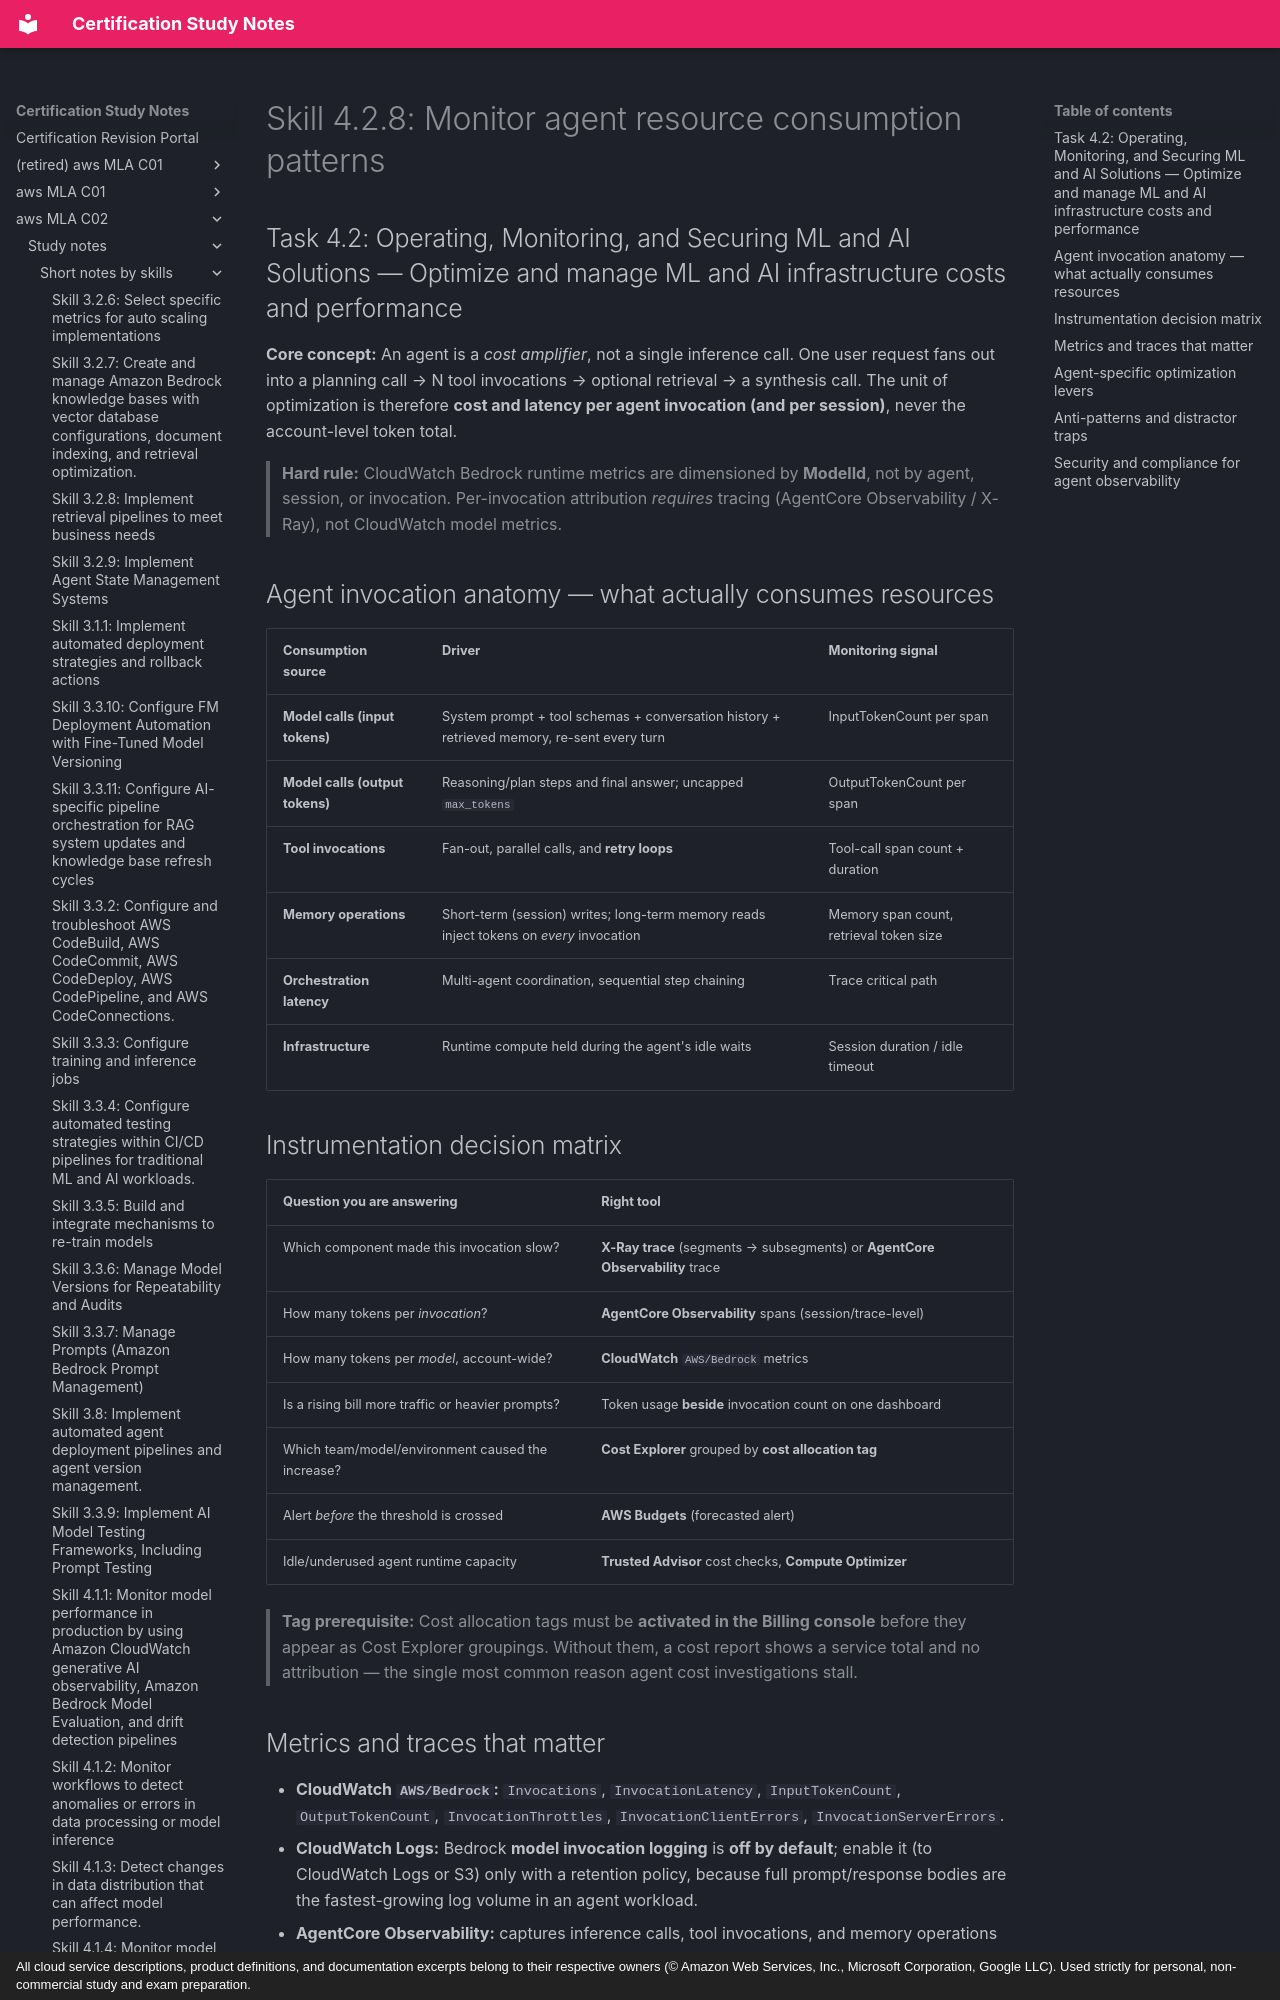

repository: monitus2022/cert_study_notes · page: aws_MLA_C02/study_notes/short_notes_by_skills/4.2.8/index.html · generator: mkdocs · copyright: All cloud service descriptions, product definitions, and documentation excerpts belong to their respective owners (© Amazon Web Services, Inc., Microsoft Corporation, Google LLC). Used strictly for personal, non-commercial study and exam preparation.

# Skill 4.2.8: Monitor agent resource consumption patterns
## Task 4.2: Operating, Monitoring, and Securing ML and AI Solutions — Optimize and manage ML and AI infrastructure costs and performance

**Core concept:** An agent is a *cost amplifier*, not a single inference call. One user request fans out into a planning call → N tool invocations → optional retrieval → a synthesis call. The unit of optimization is therefore **cost and latency per agent invocation (and per session)**, never the account-level token total.

> **Hard rule:** CloudWatch Bedrock runtime metrics are dimensioned by **ModelId**, not by agent, session, or invocation. Per-invocation attribution *requires* tracing (AgentCore Observability / X-Ray), not CloudWatch model metrics.

## Agent invocation anatomy — what actually consumes resources

| Consumption source | Driver | Monitoring signal |
|---|---|---|
| **Model calls (input tokens)** | System prompt + tool schemas + conversation history + retrieved memory, re-sent every turn | InputTokenCount per span |
| **Model calls (output tokens)** | Reasoning/plan steps and final answer; uncapped `max_tokens` | OutputTokenCount per span |
| **Tool invocations** | Fan-out, parallel calls, and **retry loops** | Tool-call span count + duration |
| **Memory operations** | Short-term (session) writes; long-term memory reads inject tokens on *every* invocation | Memory span count, retrieval token size |
| **Orchestration latency** | Multi-agent coordination, sequential step chaining | Trace critical path |
| **Infrastructure** | Runtime compute held during the agent's idle waits | Session duration / idle timeout |

## Instrumentation decision matrix

| Question you are answering | Right tool |
|---|---|
| Which component made this invocation slow? | **X-Ray trace** (segments → subsegments) or **AgentCore Observability** trace |
| How many tokens per *invocation*? | **AgentCore Observability** spans (session/trace-level) |
| How many tokens per *model*, account-wide? | **CloudWatch** `AWS/Bedrock` metrics |
| Is a rising bill more traffic or heavier prompts? | Token usage **beside** invocation count on one dashboard |
| Which team/model/environment caused the increase? | **Cost Explorer** grouped by **cost allocation tag** |
| Alert *before* the threshold is crossed | **AWS Budgets** (forecasted alert) |
| Idle/underused agent runtime capacity | **Trusted Advisor** cost checks, **Compute Optimizer** |

> **Tag prerequisite:** Cost allocation tags must be **activated in the Billing console** before they appear as Cost Explorer groupings. Without them, a cost report shows a service total and no attribution — the single most common reason agent cost investigations stall.
